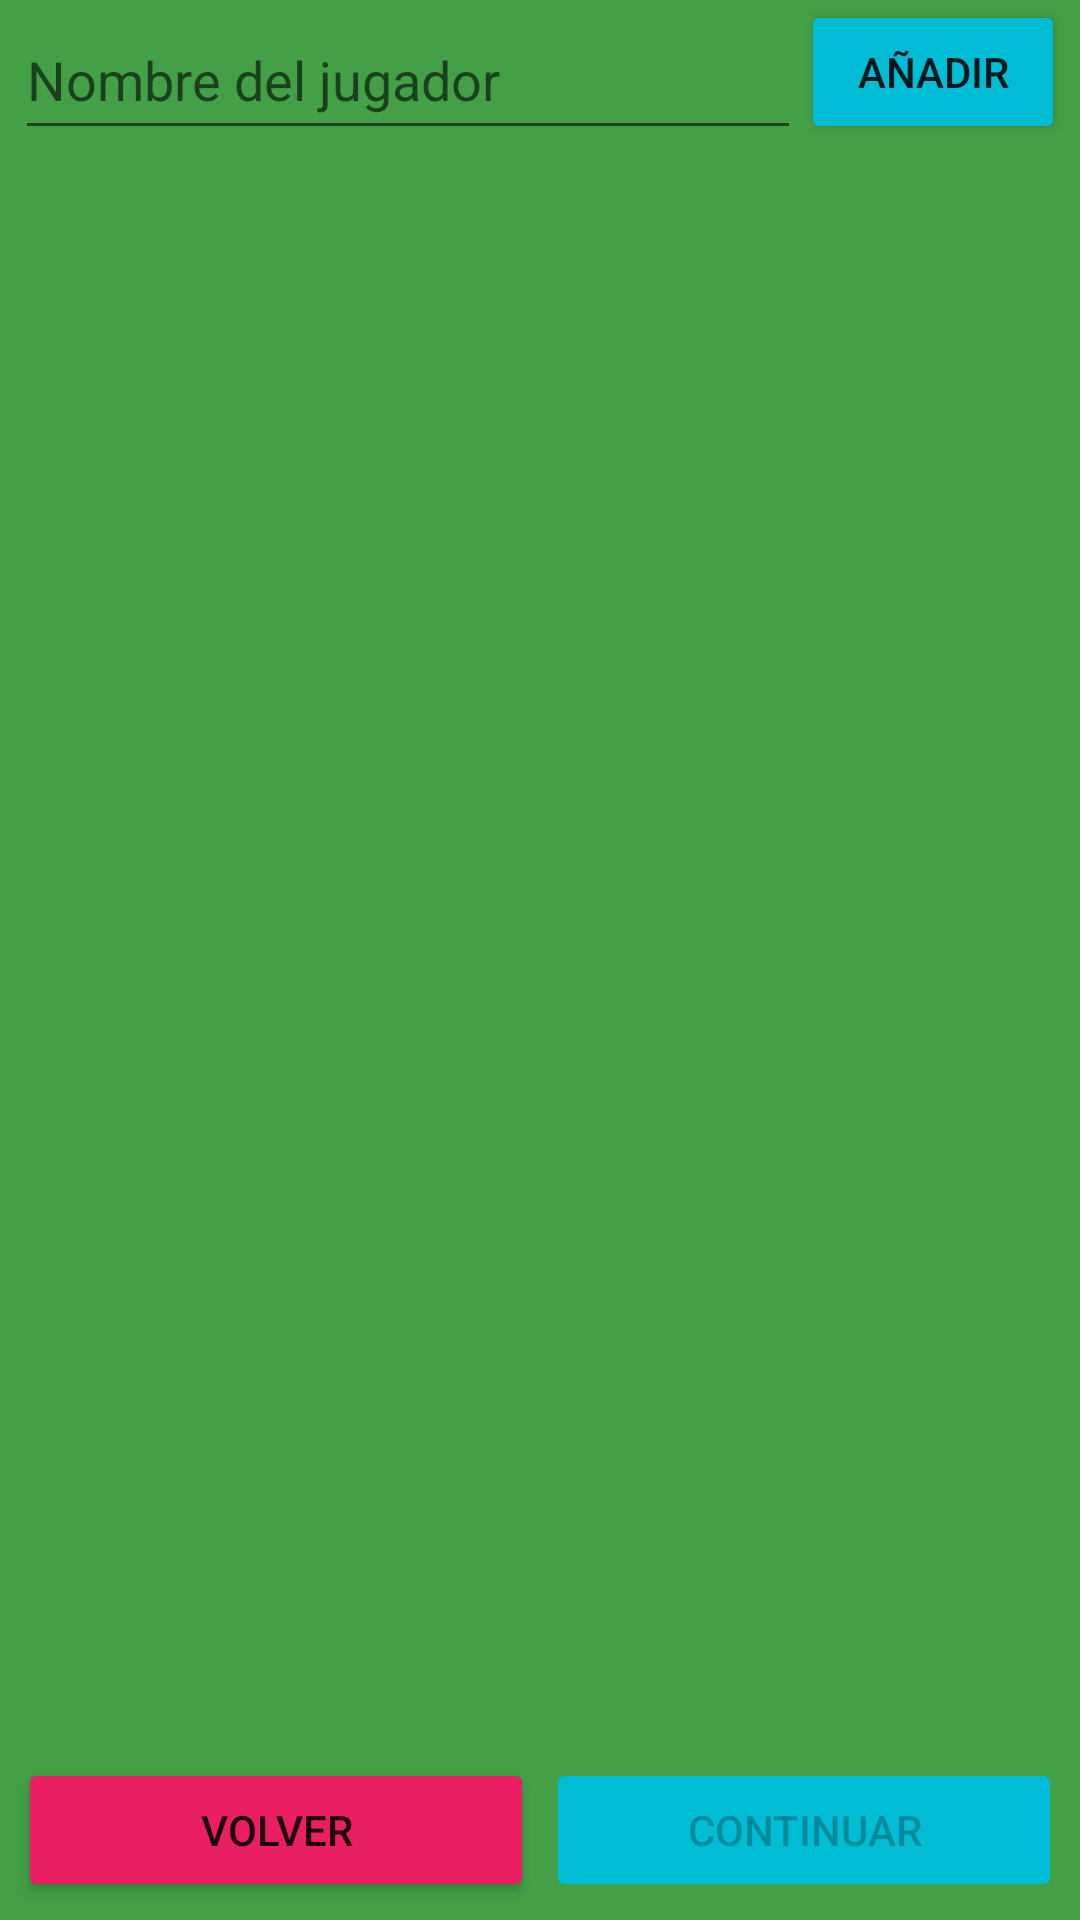

Reconstruct the res/layout file that produces this screen, plus the resources it refers to.
<!-- AndroidManifest.xml: application theme Theme.Bazas -->
<!-- res/layout/fragment_players.xml -->
<?xml version="1.0" encoding="utf-8"?>
<FrameLayout xmlns:android="http://schemas.android.com/apk/res/android"
    xmlns:tools="http://schemas.android.com/tools"
    android:layout_width="match_parent"
    android:layout_height="match_parent"
    tools:context=".gameSettings.Fragment_Players"
    android:background="@color/background_color">

    <RelativeLayout
        android:layout_width="match_parent"
        android:layout_height="match_parent">

        <EditText
            android:id="@+id/nombre"
            android:layout_width="match_parent"
            android:layout_height="50dp"
            android:layout_marginLeft="5dp"
            android:hint="Nombre del jugador"
            android:maxLength="13"
            android:layout_toLeftOf="@+id/añadir"
            />

        <Button
            android:id="@+id/añadir"
            android:layout_width="wrap_content"
            android:layout_height="wrap_content"
            android:layout_alignParentRight="true"
            android:layout_marginRight="5dp"
            android:backgroundTint="@color/teal_200"
            android:text="AÑADIR" />

        <ListView
            android:id="@+id/players_list"
            android:layout_width="match_parent"
            android:layout_height="match_parent"
            android:layout_below="@+id/nombre"
            android:layout_above="@+id/linearLayout1"
            android:layout_marginBottom="5dp"
            android:divider="@android:color/holo_blue_light"
            android:dividerHeight="1dp"/>

        <LinearLayout
            android:id="@+id/linearLayout1"
            android:layout_width="match_parent"
            android:layout_height="wrap_content"
            android:orientation="horizontal"
            android:gravity="center_horizontal"
            android:layout_alignParentBottom="true"
            android:padding="6dp"
            android:weightSum="2">

            <Button
                android:id="@+id/back_button"
                android:layout_width="0dp"
                android:layout_height="wrap_content"
                android:layout_alignParentBottom="true"
                android:text="volver"
                android:backgroundTint="@color/red"
                android:layout_marginRight="2dp"
                android:layout_weight="1"
                />
            <Button
                android:id="@+id/continue_button"
                android:layout_width="0dp"
                android:layout_height="wrap_content"
                android:layout_alignParentBottom="true"
                android:text="continuar"
                android:layout_marginLeft="2dp"
                android:layout_weight="1"
                android:backgroundTint="@color/teal_200"
                android:enabled="false"
                />

        </LinearLayout>


    </RelativeLayout>


</FrameLayout>
<!-- resources referenced by this layout -->
<resources>
  <color name="background_color">#43A047</color>
  <color name="red">#E91E63</color>
  <color name="teal_200">#00BCD4</color>
  <style name="Theme.Bazas" parent="Theme.MaterialComponents.DayNight.NoActionBar">
          
          <item name="colorPrimary">@color/teal_200</item>
          <item name="colorPrimaryVariant">@color/teal_700</item>
          <item name="colorOnPrimary">@color/white</item>
          
          <item name="colorSecondary">@color/teal_200</item>
          <item name="colorSecondaryVariant">@color/teal_700</item>
          <item name="colorOnSecondary">@color/black</item>
          
          <item name="android:statusBarColor" tools:targetApi="l">?attr/colorPrimaryVariant</item>
          
      </style>
  <color name="teal_700">#FF018786</color>
  <color name="white">#FFFFFFFF</color>
  <color name="black">#FF000000</color>
</resources>
